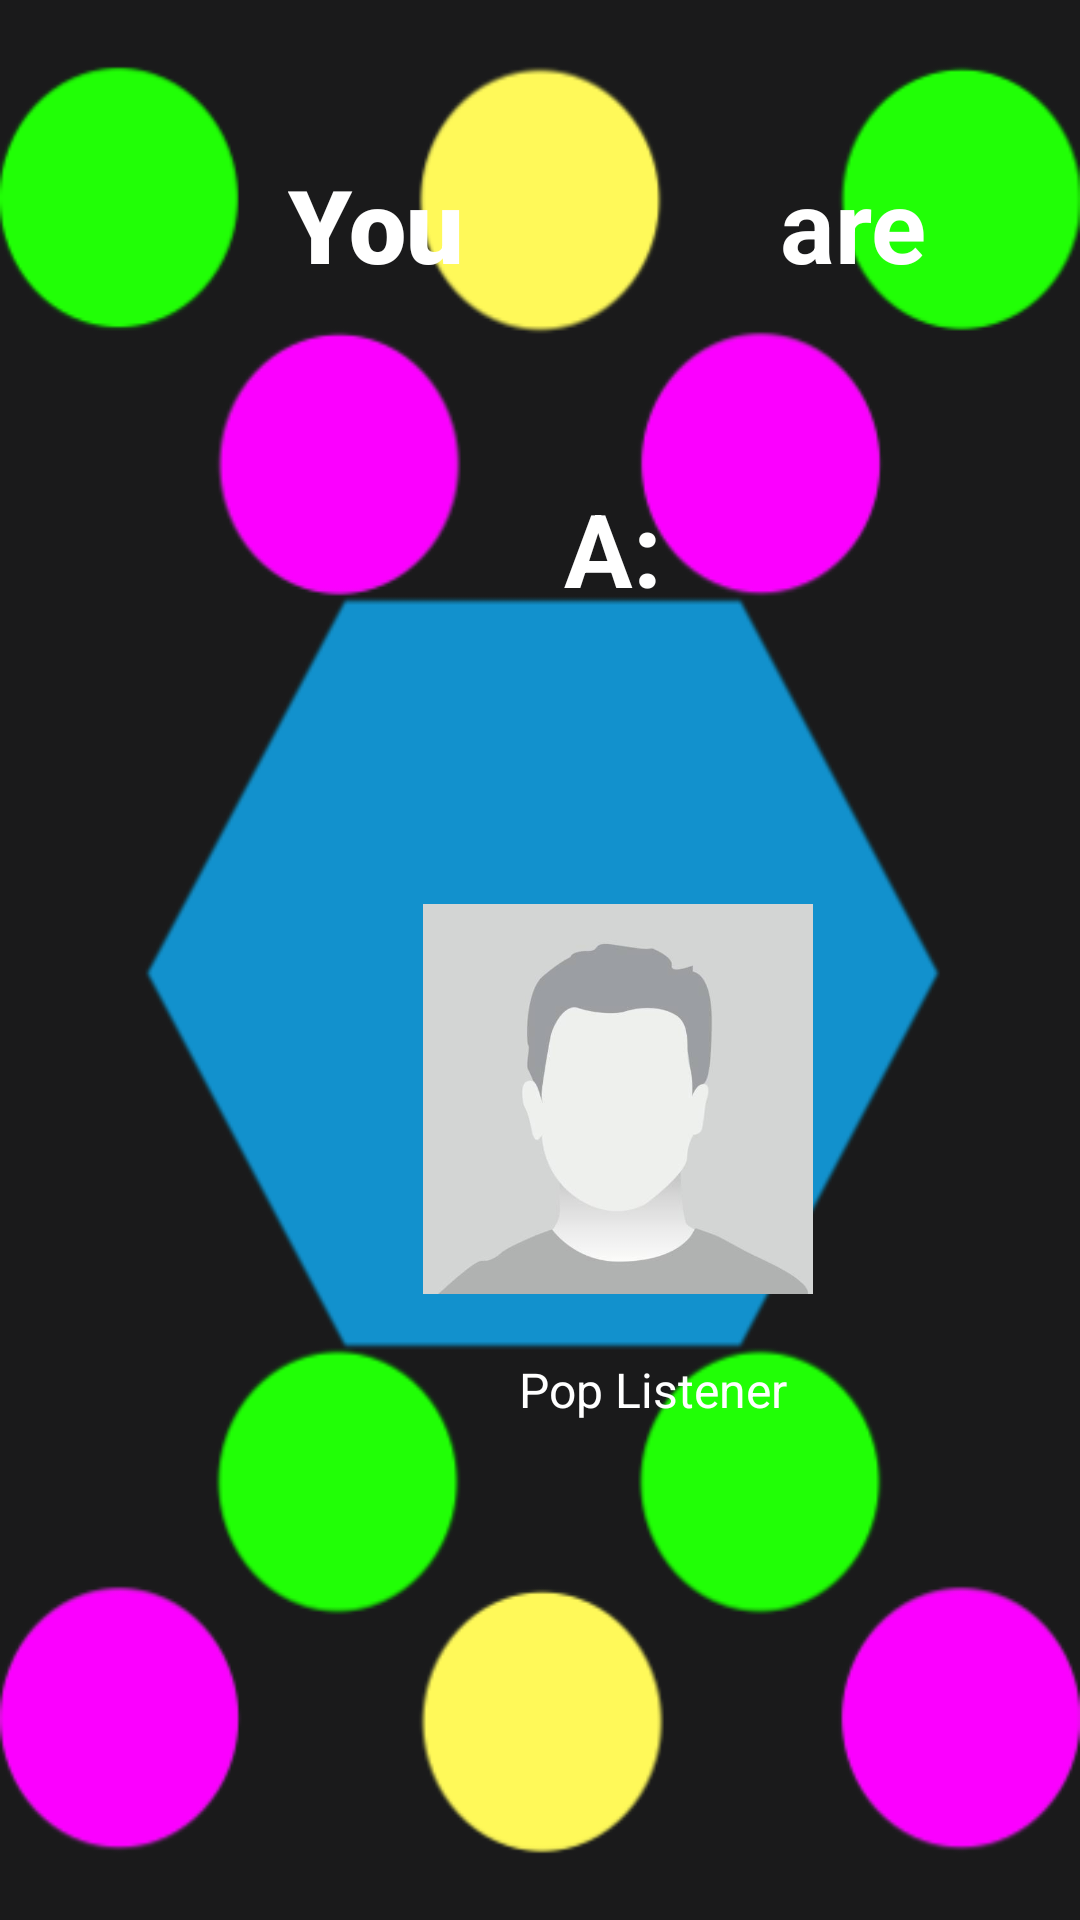

Produce the Android XML layout that renders to this screen, including the resource entries it uses.
<!-- AndroidManifest.xml: application theme light_mode -->
<!-- res/layout/wrapped_sixth_page.xml -->
<?xml version="1.0" encoding="utf-8"?>
<androidx.constraintlayout.widget.ConstraintLayout xmlns:android="http://schemas.android.com/apk/res/android"
    xmlns:app="http://schemas.android.com/apk/res-auto"
    xmlns:tools="http://schemas.android.com/tools"
    android:id="@+id/wrapper6"
    android:backgroundTint="@null"
    android:layout_width="match_parent"
    android:layout_height="match_parent"
    android:background="@drawable/page_6_background">

    <TextView
        android:id="@+id/personality_text_1"
        android:layout_width="71dp"
        android:layout_height="48dp"
        android:layout_marginStart="96dp"
        android:layout_marginTop="52dp"
        android:fontFamily="sans-serif-black"
        android:text="You"
        android:textColor="#FFFFFF"
        android:textSize="34sp"
        android:textStyle="bold"
        app:layout_constraintStart_toStartOf="parent"
        app:layout_constraintTop_toTopOf="parent"
        tools:text="You" />

    <TextView
        android:id="@+id/personality_text_2"
        android:layout_width="wrap_content"
        android:layout_height="wrap_content"
        android:layout_marginStart="260dp"
        android:layout_marginTop="52dp"
        android:text="are"
        android:textColor="#FFFFFF"
        android:textSize="34sp"
        android:textStyle="bold"
        app:layout_constraintStart_toStartOf="parent"
        app:layout_constraintTop_toTopOf="parent"
        tools:text="Are" />

    <TextView
        android:id="@+id/personality_text_3"
        android:layout_width="wrap_content"
        android:layout_height="wrap_content"
        android:layout_marginStart="188dp"
        android:layout_marginTop="160dp"
        android:text="A:"
        android:textColor="#FFFFFF"
        android:textSize="34sp"
        android:textStyle="bold"
        app:layout_constraintStart_toStartOf="parent"
        app:layout_constraintTop_toTopOf="parent"
        tools:text="A:" />

    <ImageView
        android:id="@+id/personality_image"
        android:layout_width="130dp"
        android:layout_height="130dp"
        android:layout_marginStart="141dp"
        android:layout_marginTop="96dp"
        android:src="@drawable/placeholder_avatar"
        app:layout_constraintStart_toStartOf="parent"
        app:layout_constraintTop_toBottomOf="@+id/personality_text_3"
        tools:srcCompat="@tools:sample/avatars" />

    <TextView
        android:id="@+id/personality_name"
        android:layout_width="wrap_content"
        android:layout_height="wrap_content"
        android:layout_marginStart="173dp"
        android:layout_marginTop="21dp"
        android:text="Pop Listener"
        android:textColor="#FFFFFF"
        android:textSize="16sp"
        app:layout_constraintStart_toStartOf="parent"
        app:layout_constraintTop_toBottomOf="@+id/personality_image" />

</androidx.constraintlayout.widget.ConstraintLayout>
<!-- resources referenced by this layout -->
<resources>
  <!-- drawable page_6_background: png bitmap (drawable, 39796 bytes) -->
  <!-- drawable placeholder_avatar: jpeg bitmap (drawable, 8741 bytes) -->
</resources>
